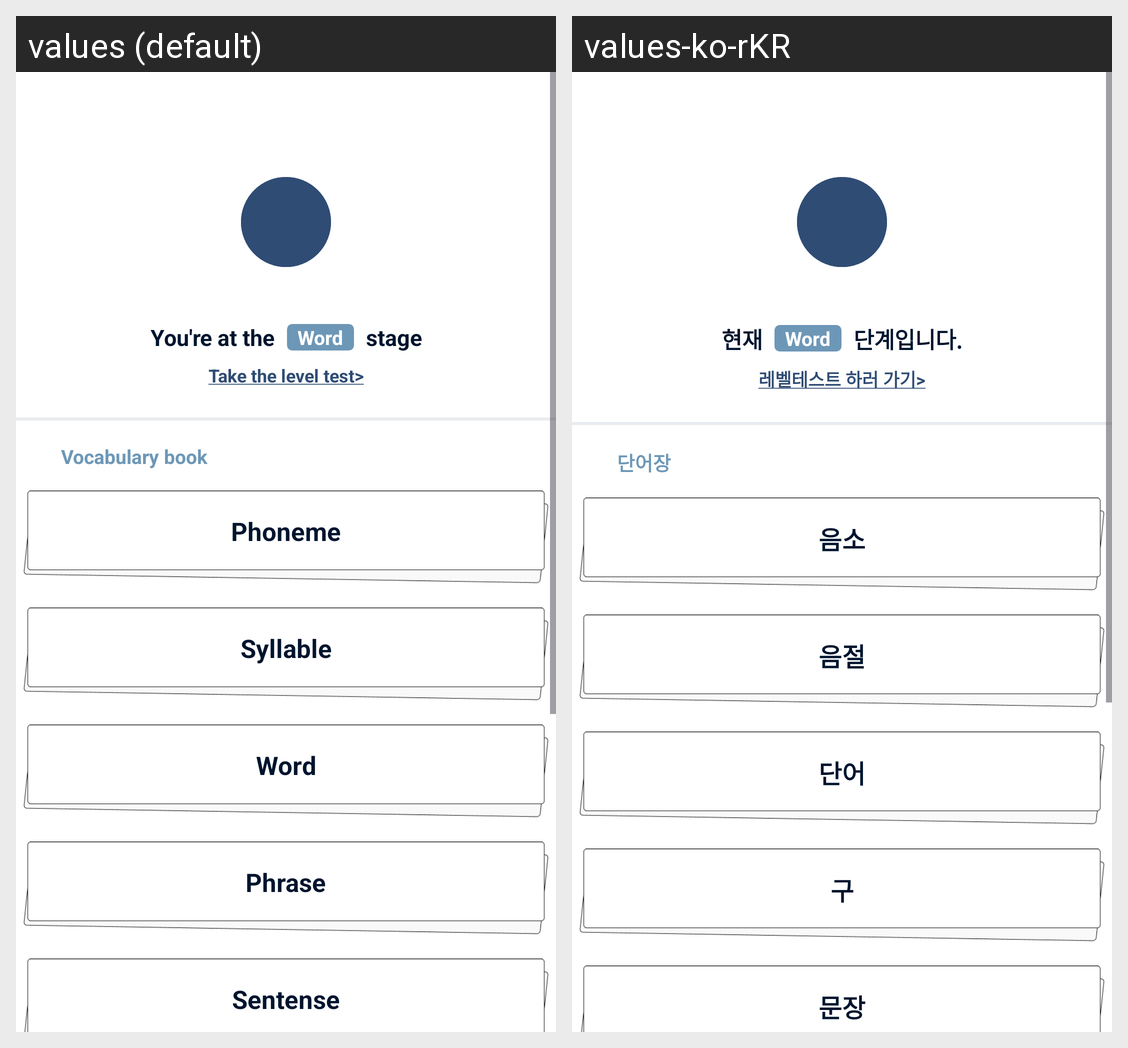

Locale-by-locale string values for the Android screen shown in this grid:
Android screen res/layout/fragment_my.xml rendered under 2 locales, left to right: values (default), values-ko-rKR. Device: Nexus 5 (rendered at 1080×1920; each locale shown at half size, 540×960, under a caption strip naming it); theme Theme.ProDiction.
Strings drawn on this screen, with the default value and each locale's value (text and hints the layout hard-codes, and strings that could not be matched under every locale, appear in the picture but are not listed):

now
  values: You're at the
  values-ko-rKR: 현재

level
  values: stage
  values-ko-rKR: 단계입니다.

retest
  values: Take the level test>
  values-ko-rKR: 레벨테스트 하러 가기>

word_list
  values: Vocabulary book
  values-ko-rKR: 단어장

learn_1
  values: Phoneme
  values-ko-rKR: 음소

learn_2
  values: Syllable
  values-ko-rKR: 음절

learn_3
  values: Word
  values-ko-rKR: 단어

learn_4
  values: Phrase
  values-ko-rKR: 구

learn_5
  values: Sentense
  values-ko-rKR: 문장
